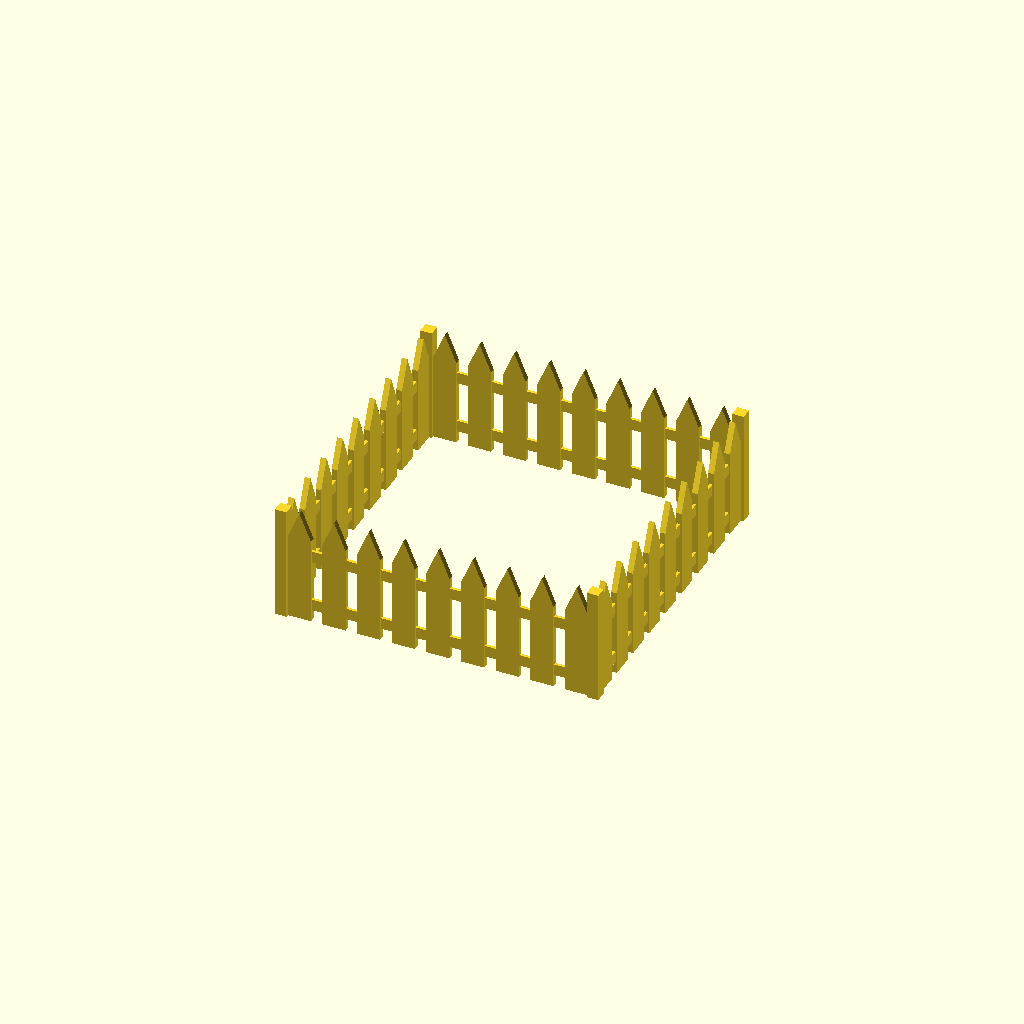
Cell 1: rendered with the file's own defaults.
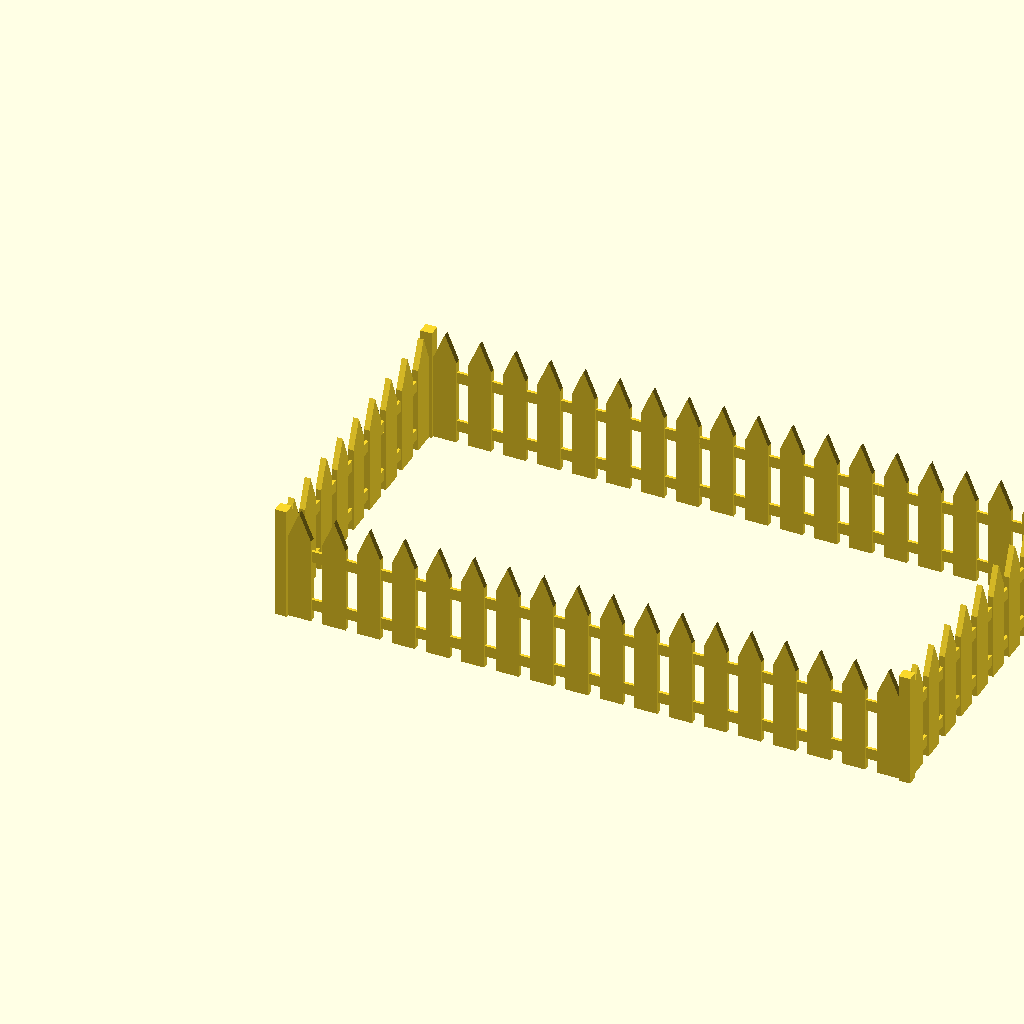
Cell 2: corralLength = 280 (everything else at default).
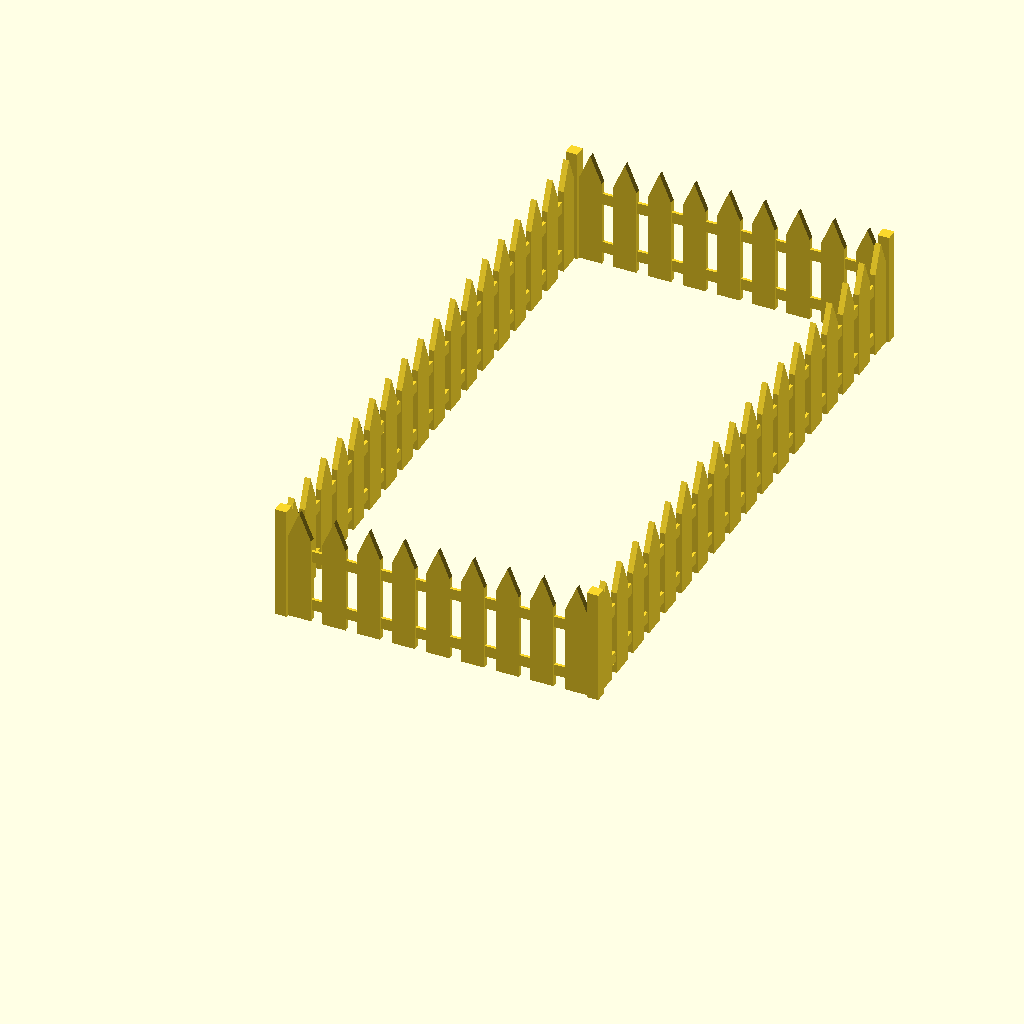
Cell 3: corralWidth = 280 (everything else at default).
All cells are drawn from one camera (rotation 55°, 0°, 25°, orthographic, colour scheme Cornfield), so only the parameter changes between them.
Source of the model, inputs/thingiverse/files/thing-943008/Corral.scad:
//Keep your 3D prints corralled within a nice picket fence.
//Input your printer's build size, and have a corral generated for you!

//Written by Brandon Pomeroy at intentional3D

/* [Select Your Printer Bed Size] */

// in mm. This should be slightly smaller than your max build length.
corralLength = 140;

//in mm. This should be sligthly smaller than your max build width
corralWidth = 140;

/* [Hidden] */
fencePostWidth = 10;
fencePostTaperHeight = 12;
fencePostHeight = 50;
fencePostThickness = 2.5;
fencePostSpacing = 5;

lengthNumberOfPosts = floor(corralLength/(fencePostSpacing+fencePostWidth));
widthNumberOfPosts = floor(corralWidth/(fencePostSpacing+fencePostWidth));
halfPostWidth = (fencePostWidth + fencePostSpacing)/2;

//echo(lengthNumberOfPosts);
//echo(widthNumberOfPosts);



module fencePost(x,y,z, thickness, spacing){
	cubeLength = x + spacing;
	union(){
		linear_extrude(height = thickness, center = true, convexity = 10, twist = 0)
			translate([-x/2, 0, 0])
			polygon(points = [[0,0], [x,0], [x,z-y], [x/2,z], [0,z-y]], paths = [[0,1,2,3,4]]);

		translate([-(x+spacing)/2, spacing, -thickness/4])
			cube([cubeLength, 5, thickness/2], center = false);

		translate([-(x+spacing)/2, z-y-(spacing*2), -thickness/4])
			cube([cubeLength, 5, thickness/2], center = false);
		
	}
}

module fenceLine(spacing, postWidth, length){
	numberOfPosts = floor(length/(spacing+postWidth));
	//echo(numberOfPosts);
	//echo(numberOfPosts*(spacing+postWidth));
	for( i = [1 : 1 : numberOfPosts] ) {
		translate([(spacing+postWidth)*(i-1), 0, 0])
		fencePost(fencePostWidth, fencePostTaperHeight, fencePostHeight, fencePostThickness,fencePostSpacing);
	}
}

module cornerPosts() {
	//First find the corner coordinates

	bottomLeft = [-halfPostWidth, 0, fencePostHeight/2];
	bottomRight = [lengthNumberOfPosts * (fencePostWidth+fencePostSpacing) - halfPostWidth, 0 , fencePostHeight/2];
	topLeft = [-halfPostWidth, widthNumberOfPosts * (fencePostWidth+fencePostSpacing), fencePostHeight/2];
	topRight = [lengthNumberOfPosts * (fencePostWidth+fencePostSpacing) - halfPostWidth, widthNumberOfPosts * (fencePostWidth+fencePostSpacing) , fencePostHeight/2];

	translate(bottomLeft)
		cube([fencePostSpacing,fencePostSpacing,fencePostHeight], center = true);
	translate(topLeft)
		cube([fencePostSpacing,fencePostSpacing,fencePostHeight], center = true);
	translate(bottomRight)
		cube([fencePostSpacing,fencePostSpacing,fencePostHeight], center = true);
	translate(topRight)
		cube([fencePostSpacing,fencePostSpacing,fencePostHeight], center = true);

}


module corral(){
	union(){
		translate([0,0,0])
			rotate([90,0,0])
			fenceLine(fencePostSpacing, fencePostWidth, corralLength);
	
		
		translate([0, widthNumberOfPosts * (fencePostWidth+fencePostSpacing),0])
			rotate([90,0,0])
			fenceLine(fencePostSpacing, fencePostWidth, corralLength);
	
		translate([-halfPostWidth, halfPostWidth , 0])
			rotate([90,0,90])
			fenceLine(fencePostSpacing, fencePostWidth, corralWidth);
	
		translate([lengthNumberOfPosts * (fencePostWidth+fencePostSpacing) - halfPostWidth, halfPostWidth , 0])
			rotate([90,0,90])
			fenceLine(fencePostSpacing, fencePostWidth, corralWidth);
	}

	cornerPosts();
	
}



corral();
Parameter table extracted from the source (name, type, default, range or options):
corralLength: number, default 140
corralWidth: number, default 140
